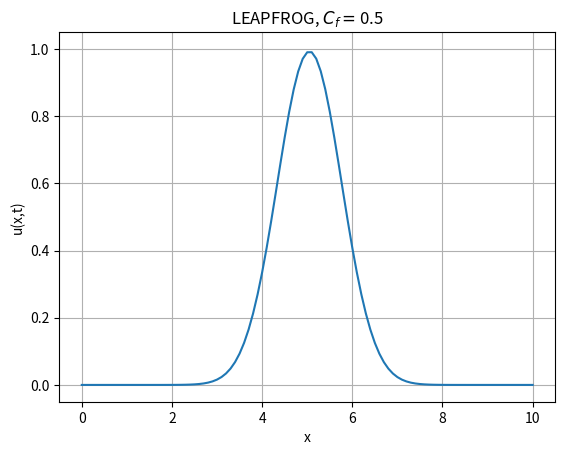

This chart was generated by the following Python code: (Note: this script raises an exception after producing the figure.)
#Exercise 1: This program produces an animation of the evolution of a given initial profile, using one of four possible schemes
#for the advection equation and a gaussian initial profile
import numpy as np
import matplotlib.pyplot as plt
import matplotlib.animation as animation

#PARAMETERS OF THE SIMULATION
#velocity
a = 1.0
#simulated domain
L = 10
T = 20
#Number of points for space (J) and time (N)
J = 101
N = 101
c_f=0.5

method = "LEAPFROG"
if(not(method in ["FTCS","LAX_FRIEDRICHS","LEAPFROG","LAX_WENDROFF"])):
    print("ERROR: method \"{}\" not available!".format(method))
    quit()
#Lattice spacings
dx = L/(J-1)
if(method == "FTCS"):
    dt = T/(N-1)
else:
    dt = c_f*dx/a
#Define frames number (used to stop the simulation)
frames_number = int(20/dt)

if(method == "FTCS"):
    def advance(space_arr):
        return space_arr - (a*dt/(2*dx))*(np.roll(space_arr, -1) - np.roll(space_arr, +1))
elif(method == "LAX_FRIEDRICHS"):
    def advance(space_arr):
        return 0.5*(np.roll(space_arr,-1) + np.roll(space_arr,+1)) - (a*dt/(2*dx))*(np.roll(space_arr, -1) - np.roll(space_arr, +1))
elif(method == "LEAPFROG"):
    def advance_LF(space_arr):
        return 0.5*(np.roll(space_arr,-1) + np.roll(space_arr,+1)) - (a*dt/(2*dx))*(np.roll(space_arr, -1) - np.roll(space_arr, +1))

    def advance_Leapfrog(space_arr,space_arr_older):
        return space_arr_older - (a*dt/dx)*(np.roll(space_arr, -1) - np.roll(space_arr, +1))
elif(method == "LAX_WENDROFF"):
    def advance(space_arr):
        return space_arr - 0.5*(a*dt/dx)*(np.roll(space_arr,-1) - np.roll(space_arr,+1)) + 0.5*((a*dt/dx)**2)*(np.roll(space_arr,-1) - 2*space_arr + np.roll(space_arr,+1))

x = np.linspace(0,10,J)
#Initial gaussian profile
x0 = 5
u_init = np.exp(-(x-x0)**2)
#arrays used to store information about the profile at times t^(n+1) and t^n
u_old = u_init.copy()
u_curr = []

#create figure with a single subplot
fig, ax = plt.subplots()
plot, = ax.plot(x,u_init)
plt.grid()
ax.set_xlabel("x")
ax.set_ylabel("u(x,t)")
plt.title(method + ", " + r'$C_f = $' + "{}".format(c_f))

time = 0.0
#arrays to save different time instants and the corresponding values of the norm, to plot the norm evolution after the simulation
times = []
norms = []

#For animation purposes: intialize plot
def init():
    plot.set_ydata([])
    return plot,

#Function defining how to update the plot
def update(frame):
    global u_curr,u_old,time

    if(method == "LEAPFROG"):
        if(frame == 0):
            print("first step\n")
            u_curr = advance_LF(u_old)
            plot.set_ydata(u_curr)
            norms.append(np.log10(np.linalg.norm(u_curr)))
        else:
            u_new = advance_Leapfrog(u_curr,u_old)
            u_old = u_curr.copy()
            u_curr = u_new.copy()
            plot.set_ydata(u_new)
            norms.append(np.log10(np.linalg.norm(u_new)))
    else:
        #apply the scheme
        u_curr = advance(u_old)
        u_old = u_curr.copy()
        norms.append(np.linalg.norm(u_curr))

    plot.set_ydata(u_curr)    

    time += dt
    print("frame #{}/{}\ttime: {}".format(frame+1,frames_number,time))
    times.append(time)
    
    plt.title(method + ", " + r'$C_f = $' + "{}".format(c_f),  + ", t={:.3f}".format(time))
    return plot,

ani = animation.FuncAnimation(fig=fig, func=update, interval=1,init_func=init, frames=frames_number, repeat = False)
#OPTION TO SAVE THE ANIMATION TO A FILE
ani.save(filename="{}.gif".format(method), writer="imagemagick")
# #OPTION TO SHOW THE ANIMATION LIVE
# plt.show()
